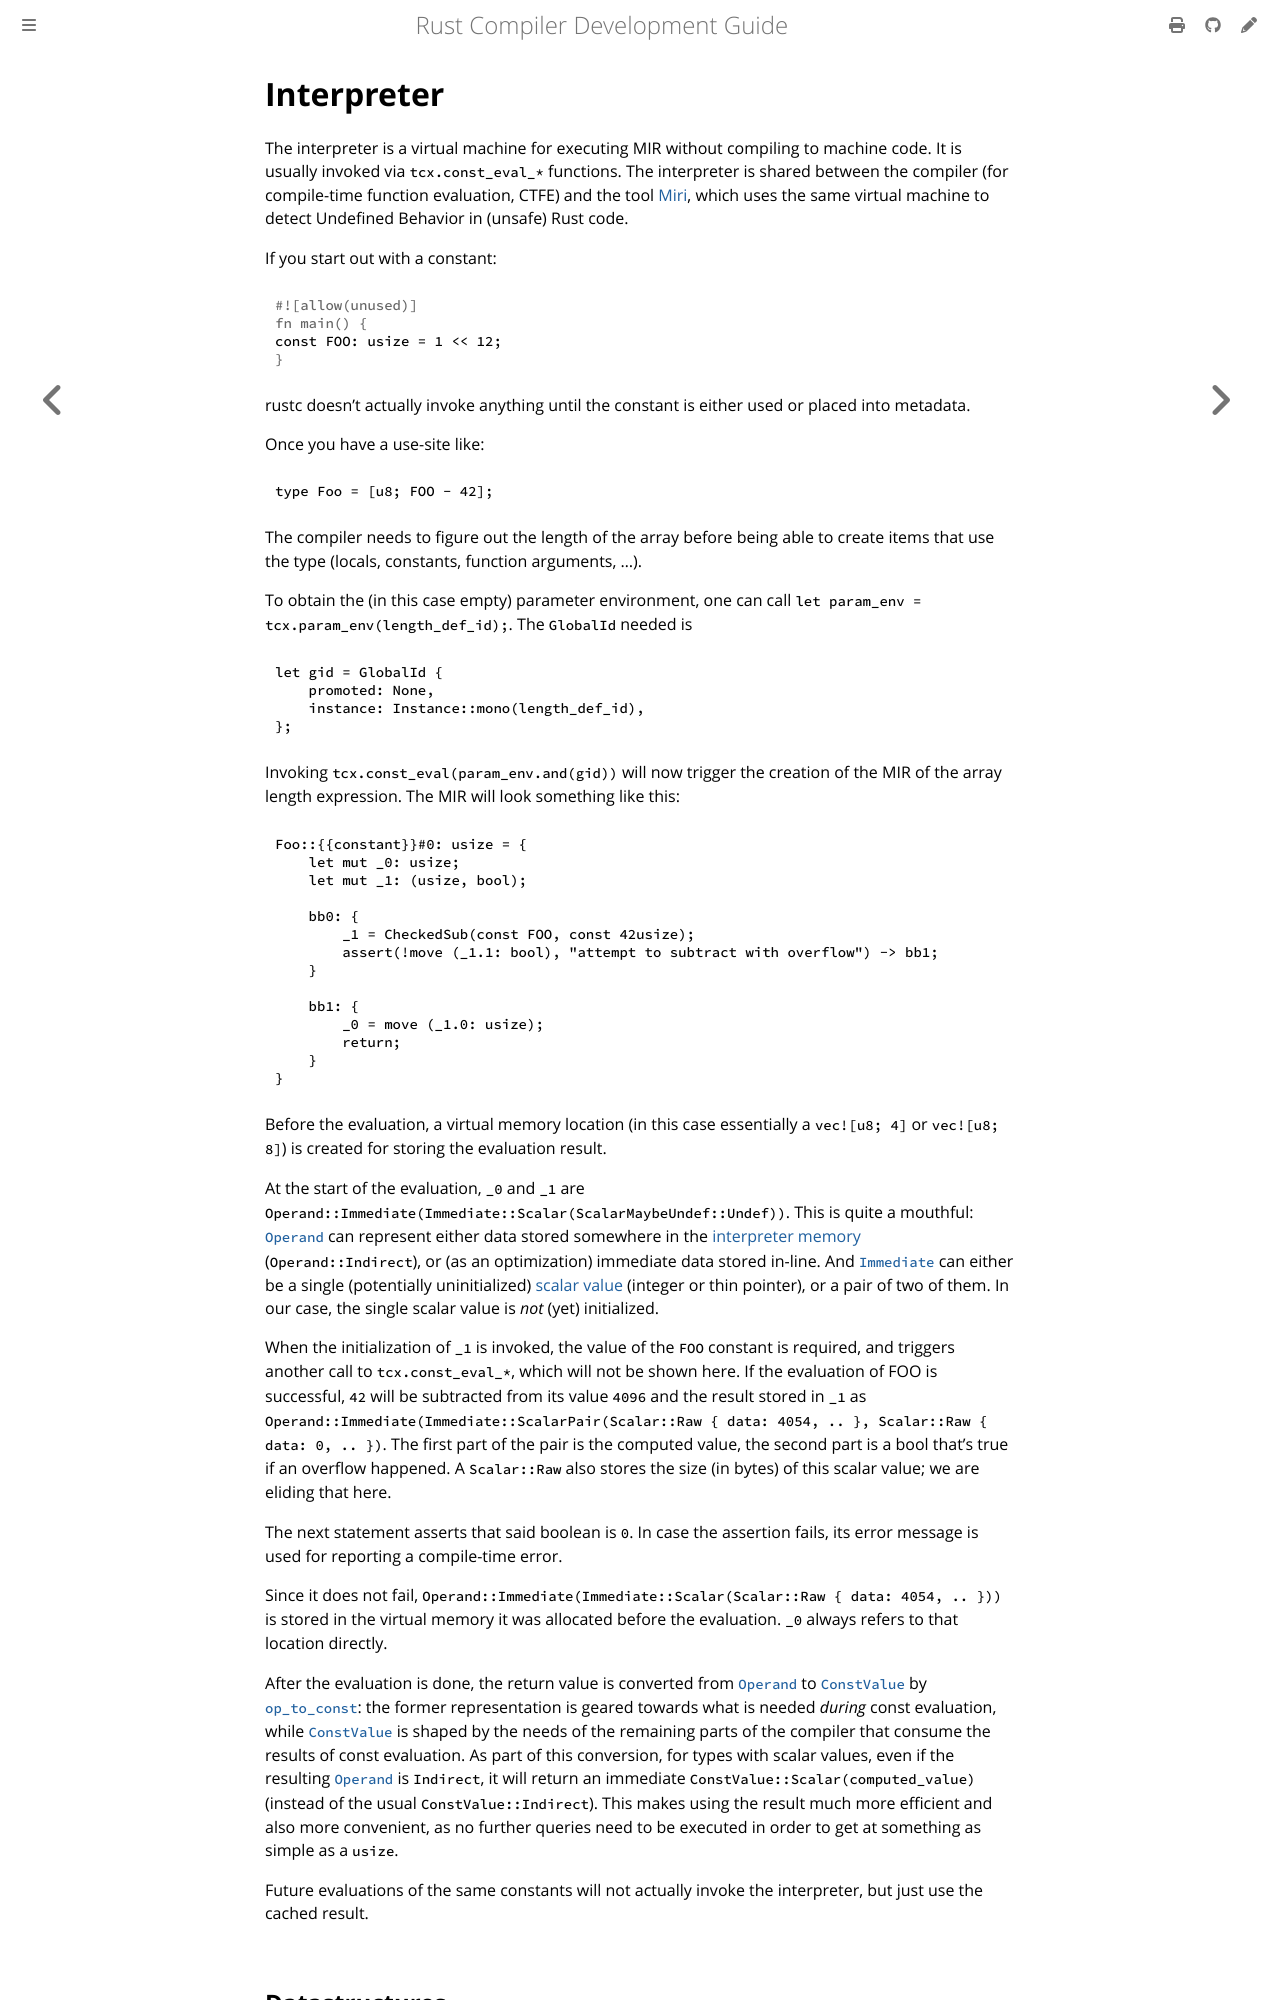

repository: rust-lang/rustc-dev-guide · page: const-eval/interpret.html · generator: mdbook

# Interpreter

The interpreter is a virtual machine for executing MIR without compiling to
machine code.
It is usually invoked via `tcx.const_eval_*` functions.
The interpreter is shared between the compiler (for compile-time function
evaluation, CTFE) and the tool [Miri](https://github.com/rust-lang/miri/), which
uses the same virtual machine to detect Undefined Behavior in (unsafe) Rust
code.

If you start out with a constant:

```rust
const FOO: usize = 1 << 12;
```

rustc doesn't actually invoke anything until the constant is either used or
placed into metadata.

Once you have a use-site like:

```rust,ignore
type Foo = [u8; FOO - 42];
```

The compiler needs to figure out the length of the array before being able to
create items that use the type (locals, constants, function arguments, ...).

To obtain the (in this case empty) parameter environment, one can call
`let param_env = tcx.param_env(length_def_id);`.
The `GlobalId` needed is

```rust,ignore
let gid = GlobalId {
    promoted: None,
    instance: Instance::mono(length_def_id),
};
```

Invoking `tcx.const_eval(param_env.and(gid))` will now trigger the creation of
the MIR of the array length expression.
The MIR will look something like this:

```mir
Foo::{{constant}}#0: usize = {
    let mut _0: usize;
    let mut _1: (usize, bool);

    bb0: {
        _1 = CheckedSub(const FOO, const 42usize);
        assert(!move (_1.1: bool), "attempt to subtract with overflow") -> bb1;
    }

    bb1: {
        _0 = move (_1.0: usize);
        return;
    }
}
```

Before the evaluation, a virtual memory location (in this case essentially a
`vec![u8; 4]` or `vec![u8; 8]`) is created for storing the evaluation result.

At the start of the evaluation, `_0` and `_1` are
`Operand::Immediate(Immediate::Scalar(ScalarMaybeUndef::Undef))`.
This is quite
a mouthful: [`Operand`] can represent either data stored somewhere in the
[interpreter memory](#memory) (`Operand::Indirect`), or (as an optimization)
immediate data stored in-line.
And [`Immediate`] can either be a single
(potentially uninitialized) [scalar value][`Scalar`] (integer or thin pointer),
or a pair of two of them.
In our case, the single scalar value is *not* (yet) initialized.

When the initialization of `_1` is invoked, the value of the `FOO` constant is
required, and triggers another call to `tcx.const_eval_*`, which will not be shown
here.
If the evaluation of FOO is successful, `42` will be subtracted from its
value `4096` and the result stored in `_1` as
`Operand::Immediate(Immediate::ScalarPair(Scalar::Raw { data: 4054, .. },
Scalar::Raw { data: 0, .. })`.
The first part of the pair is the computed value,
the second part is a bool that's true if an overflow happened.
A `Scalar::Raw`
also stores the size (in bytes) of this scalar value; we are eliding that here.

The next statement asserts that said boolean is `0`.
In case the assertion
fails, its error message is used for reporting a compile-time error.

Since it does not fail, `Operand::Immediate(Immediate::Scalar(Scalar::Raw {
data: 4054, .. }))` is stored in the virtual memory it was allocated before the
evaluation.
`_0` always refers to that location directly.

After the evaluation is done, the return value is converted from [`Operand`] to
[`ConstValue`] by [`op_to_const`]: the former representation is geared towards
what is needed *during* const evaluation, while [`ConstValue`] is shaped by the
needs of the remaining parts of the compiler that consume the results of const
evaluation.
As part of this conversion, for types with scalar values, even if
the resulting [`Operand`] is `Indirect`, it will return an immediate
`ConstValue::Scalar(computed_value)` (instead of the usual `ConstValue::Indirect`).
This makes using the result much more efficient and also more convenient, as no
further queries need to be executed in order to get at something as simple as a
`usize`.

Future evaluations of the same constants will not actually invoke
the interpreter, but just use the cached result.

[`Operand`]: https://doc.rust-lang.org/nightly/nightly-rustc/rustc_const_eval/interpret/operand/enum.Operand.html
[`Immediate`]: https://doc.rust-lang.org/nightly/nightly-rustc/rustc_const_eval/interpret/enum.Immediate.html
[`ConstValue`]: https://doc.rust-lang.org/nightly/nightly-rustc/rustc_middle/mir/consts/enum.ConstValue.html
[`Scalar`]: https://doc.rust-lang.org/nightly/nightly-rustc/rustc_middle/mir/interpret/enum.Scalar.html
[`op_to_const`]: https://doc.rust-lang.org/nightly/nightly-rustc/rustc_const_eval/const_eval/eval_queries/fn.op_to_const.html

## Datastructures

The interpreter's outside-facing datastructures can be found in
[rustc_middle/src/mir/interpret](https://github.com/rust-lang/rust/blob/HEAD/compiler/rustc_middle/src/mir/interpret).
This is mainly the error enum and the [`ConstValue`] and [`Scalar`] types.
A `ConstValue` can be either `Scalar` (a single `Scalar`, i.e., integer or thin
pointer), `Slice` (to represent byte slices and strings, as needed for pattern
matching) or `Indirect`, which is used for anything else and refers to a virtual
allocation.
These allocations can be accessed via the methods on `tcx.interpret_interner`.
A `Scalar` is either some `Raw` integer or a pointer;
see [the next section](#memory) for more on that.

If you are expecting a numeric result, you can use `eval_usize` (panics on
anything that can't be represented as a `u64`) or `try_eval_usize` which results
in an `Option<u64>` yielding the `Scalar` if possible.
